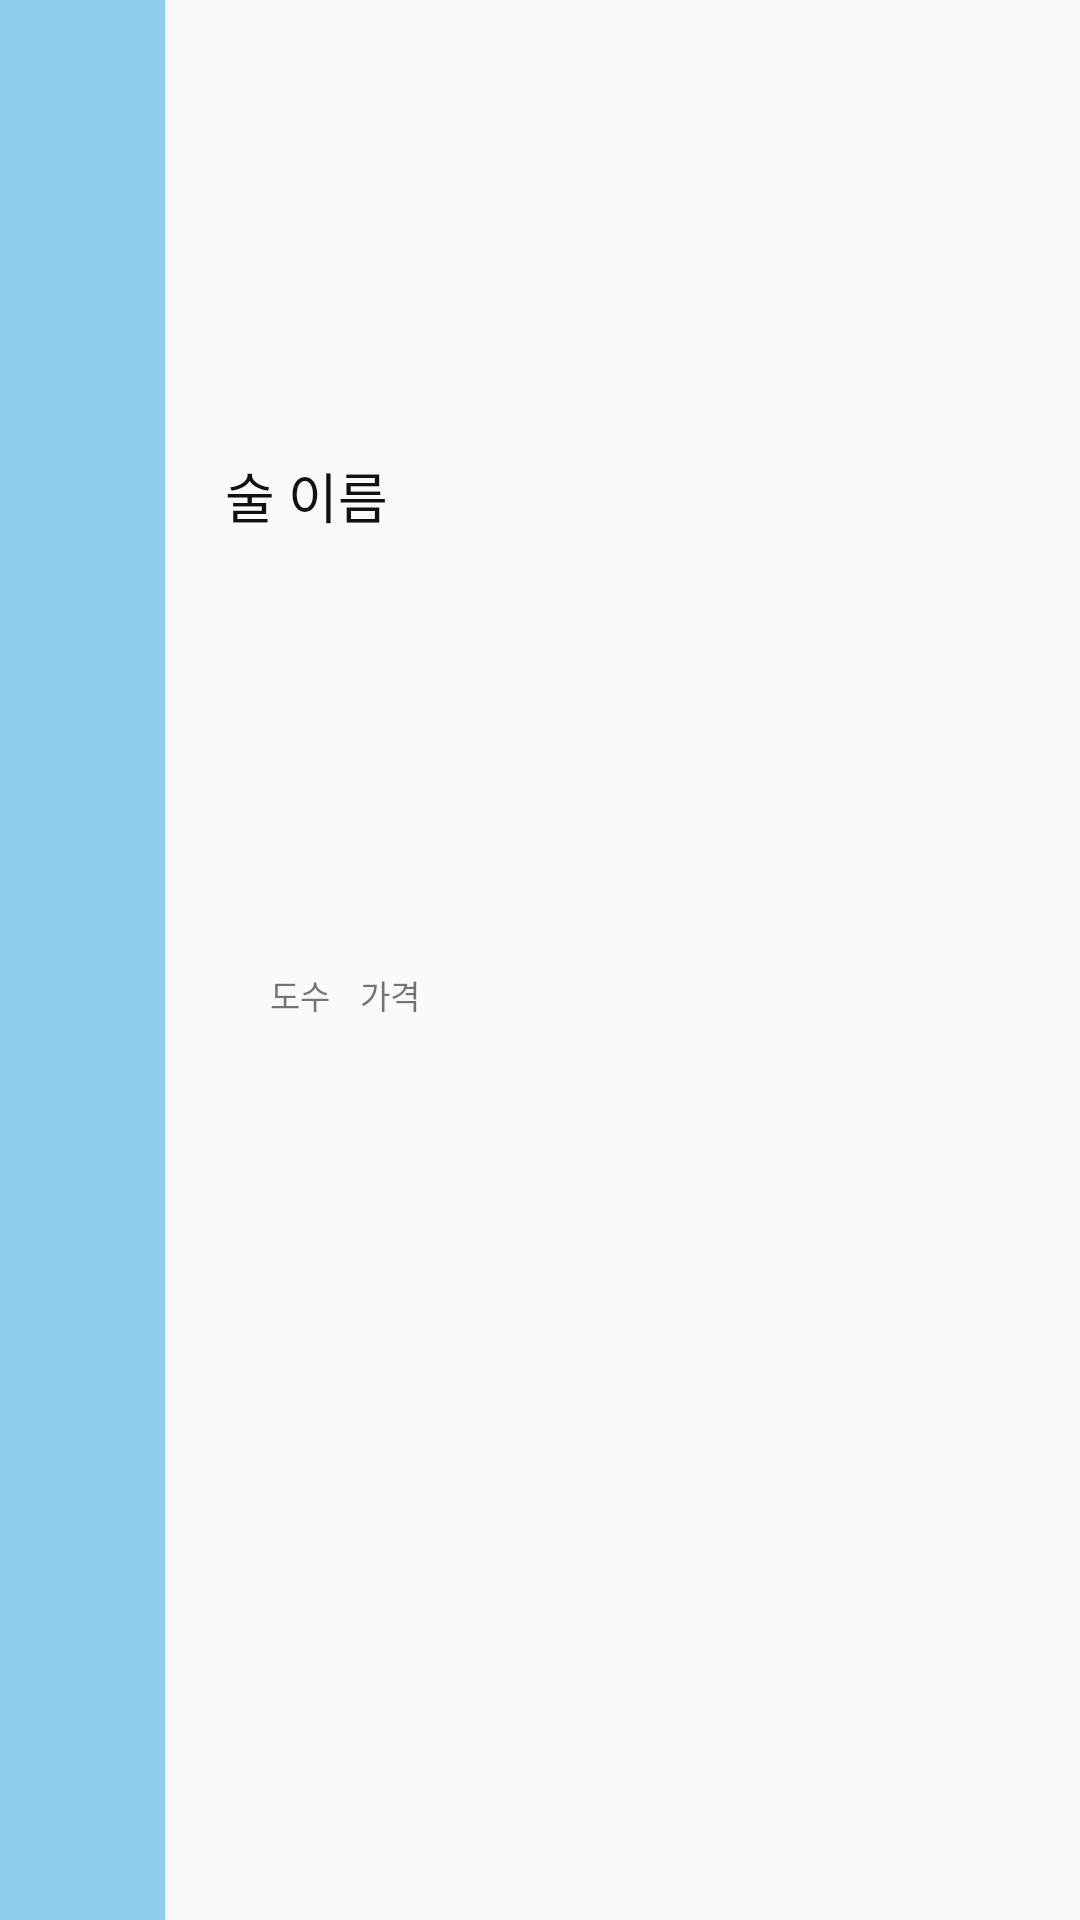

This screen was rendered from an Android layout file. Write that file and the resources it references.
<!-- AndroidManifest.xml: application theme AppTheme -->
<!-- res/layout/listview_item.xml -->
<?xml version="1.0" encoding="utf-8"?>
<LinearLayout xmlns:android="http://schemas.android.com/apk/res/android"
    android:orientation="horizontal"
    android:layout_width="match_parent"
    android:layout_height="70dp">

    <ImageView
        android:background="#771595dd"
        android:layout_width="0dp"
        android:layout_height="match_parent"
        android:layout_weight="1"
        android:id="@+id/alcohol_icon" />

    <LinearLayout
        android:layout_width="0dp"
        android:layout_height="match_parent"
        android:layout_weight="5"
        android:paddingLeft="10dp"
        android:orientation="vertical">
        <TextView
            android:id="@+id/alcohol_name"
            android:layout_width="match_parent"
            android:layout_height="0dp"
            android:layout_weight="1"
            android:layout_marginTop="7dp"
            android:layout_marginLeft="10dp"
            android:gravity="center_vertical"
            android:textColor="#111"
            android:textSize="18dp"
            android:text="술 이름"
            />
        
        <LinearLayout
            android:layout_width="match_parent"
            android:layout_height="0dp"
            android:layout_weight="1"
            android:orientation="horizontal">

            <TextView
                android:id="@+id/alcohol_degree"
                android:layout_width="wrap_content"
                android:layout_height="match_parent"
                android:layout_marginLeft="25dp"
                android:textSize="11dp"
                android:text="도수"/>
            <TextView
                android:id="@+id/alohol_price"
                android:layout_width="wrap_content"
                android:layout_height="match_parent"
                android:layout_marginLeft="10dp"
                android:textSize="11dp"
                android:text="가격"/>
        </LinearLayout>
    </LinearLayout>

    <ImageView
        android:id="@+id/btn_explain"
        android:layout_gravity="center"
        android:layout_marginRight="10dp"
        android:layout_width="20dp"
        android:layout_height="20dp"/>

</LinearLayout>
<!-- resources referenced by this layout -->
<resources>
  <style name="AppTheme" parent="Theme.AppCompat.Light.NoActionBar">
          
          <item name="colorPrimary">@color/colorPrimary</item>
          <item name="android:actionBarSize">45dp</item>
          <item name="windowActionBar">false</item>
          <item name="colorPrimaryDark">@color/colorPrimaryDark</item>
      </style>
  <color name="colorPrimary">#53B870</color>
  <color name="colorPrimaryDark">#4da065</color>
</resources>
